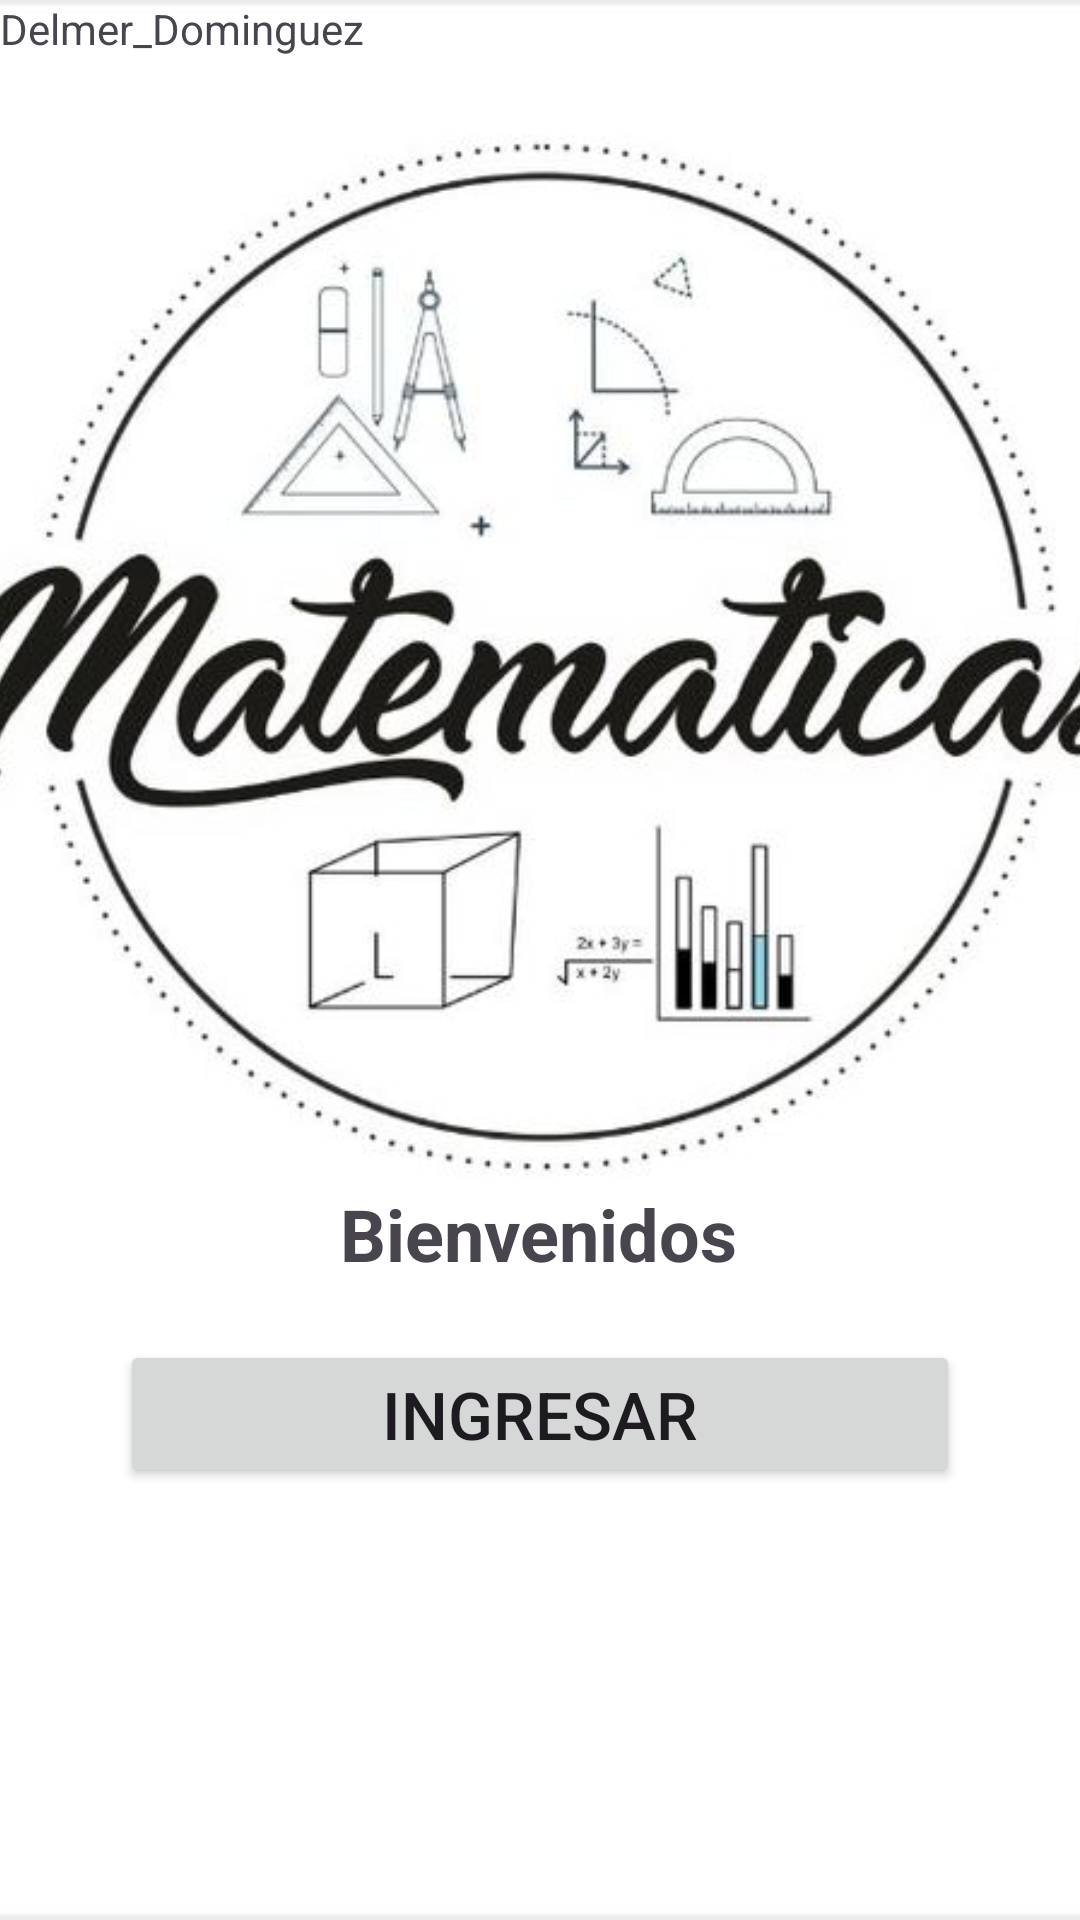

Reconstruct the res/layout file that produces this screen, plus the resources it refers to.
<!-- AndroidManifest.xml: application theme Theme.Tarea -->
<!-- res/layout/activity_pantalla_principal.xml -->
<?xml version="1.0" encoding="utf-8"?>
<androidx.constraintlayout.widget.ConstraintLayout xmlns:android="http://schemas.android.com/apk/res/android"
    xmlns:app="http://schemas.android.com/apk/res-auto"
    xmlns:tools="http://schemas.android.com/tools"
    android:layout_width="match_parent"
    android:layout_height="match_parent"
    tools:context=".PantallaPrincipal">

    <ImageView
        android:layout_width="match_parent"
        android:layout_height="match_parent"
        android:src="@drawable/img_1"
        android:scaleType="centerCrop" />

    <Button
        android:id="@+id/btnIngresar"
        android:layout_width="0dp"
        android:layout_height="wrap_content"
        android:layout_marginStart="40dp"
        android:layout_marginEnd="40dp"
        android:layout_marginBottom="144dp"
        android:text="Ingresar"
        android:textSize="22sp"
        app:layout_constraintBottom_toBottomOf="parent"
        app:layout_constraintEnd_toEndOf="parent"
        app:layout_constraintHorizontal_bias="0.0"
        app:layout_constraintStart_toStartOf="parent"
        tools:ignore="MissingConstraints" />

    <TextView
        android:id="@+id/txtBienvenidos"
        android:layout_width="wrap_content"
        android:layout_height="wrap_content"
        android:text="Bienvenidos"
        android:textSize="24sp"
        android:textStyle="bold"
        app:layout_constraintBottom_toTopOf="@+id/btnIngresar"
        app:layout_constraintEnd_toEndOf="parent"
        app:layout_constraintHorizontal_bias="0.498"
        app:layout_constraintStart_toStartOf="parent"
        app:layout_constraintTop_toTopOf="parent"
        app:layout_constraintVertical_bias="0.953"/>

    <TextView
        android:id="@+id/textView4"
        android:layout_width="wrap_content"
        android:layout_height="wrap_content"
        android:text="Delmer_Dominguez"
        tools:layout_editor_absoluteY="705dp" />

</androidx.constraintlayout.widget.ConstraintLayout>
<!-- resources referenced by this layout -->
<resources>
  <!-- drawable img_1: png bitmap (drawable, 147283 bytes) -->
  <style name="Theme.Tarea" parent="Base.Theme.Tarea" />
  <style name="Base.Theme.Tarea" parent="Theme.Material3.DayNight.NoActionBar">
          
          <item name="colorPrimary">@color/purple_500</item>
          <item name="colorPrimaryVariant">@color/purple_500</item>
          <item name="colorOnPrimary">@color/white</item>
          
          <item name="colorSecondary">@color/black</item>
          <item name="colorSecondaryVariant">@color/black</item>
          <item name="colorOnSecondary">@color/black</item>
          
          <item name="android:statusBarColor">?attr/colorPrimaryVariant</item>
          
      </style>
  <!-- not gathered from this repository: default colours our renderer supplied (Android Studio template values) -->
  <color name="purple_500">#FF6200EE</color>
  <color name="black">#FF000000</color>
  <color name="white">#FFFFFFFF</color>
</resources>
